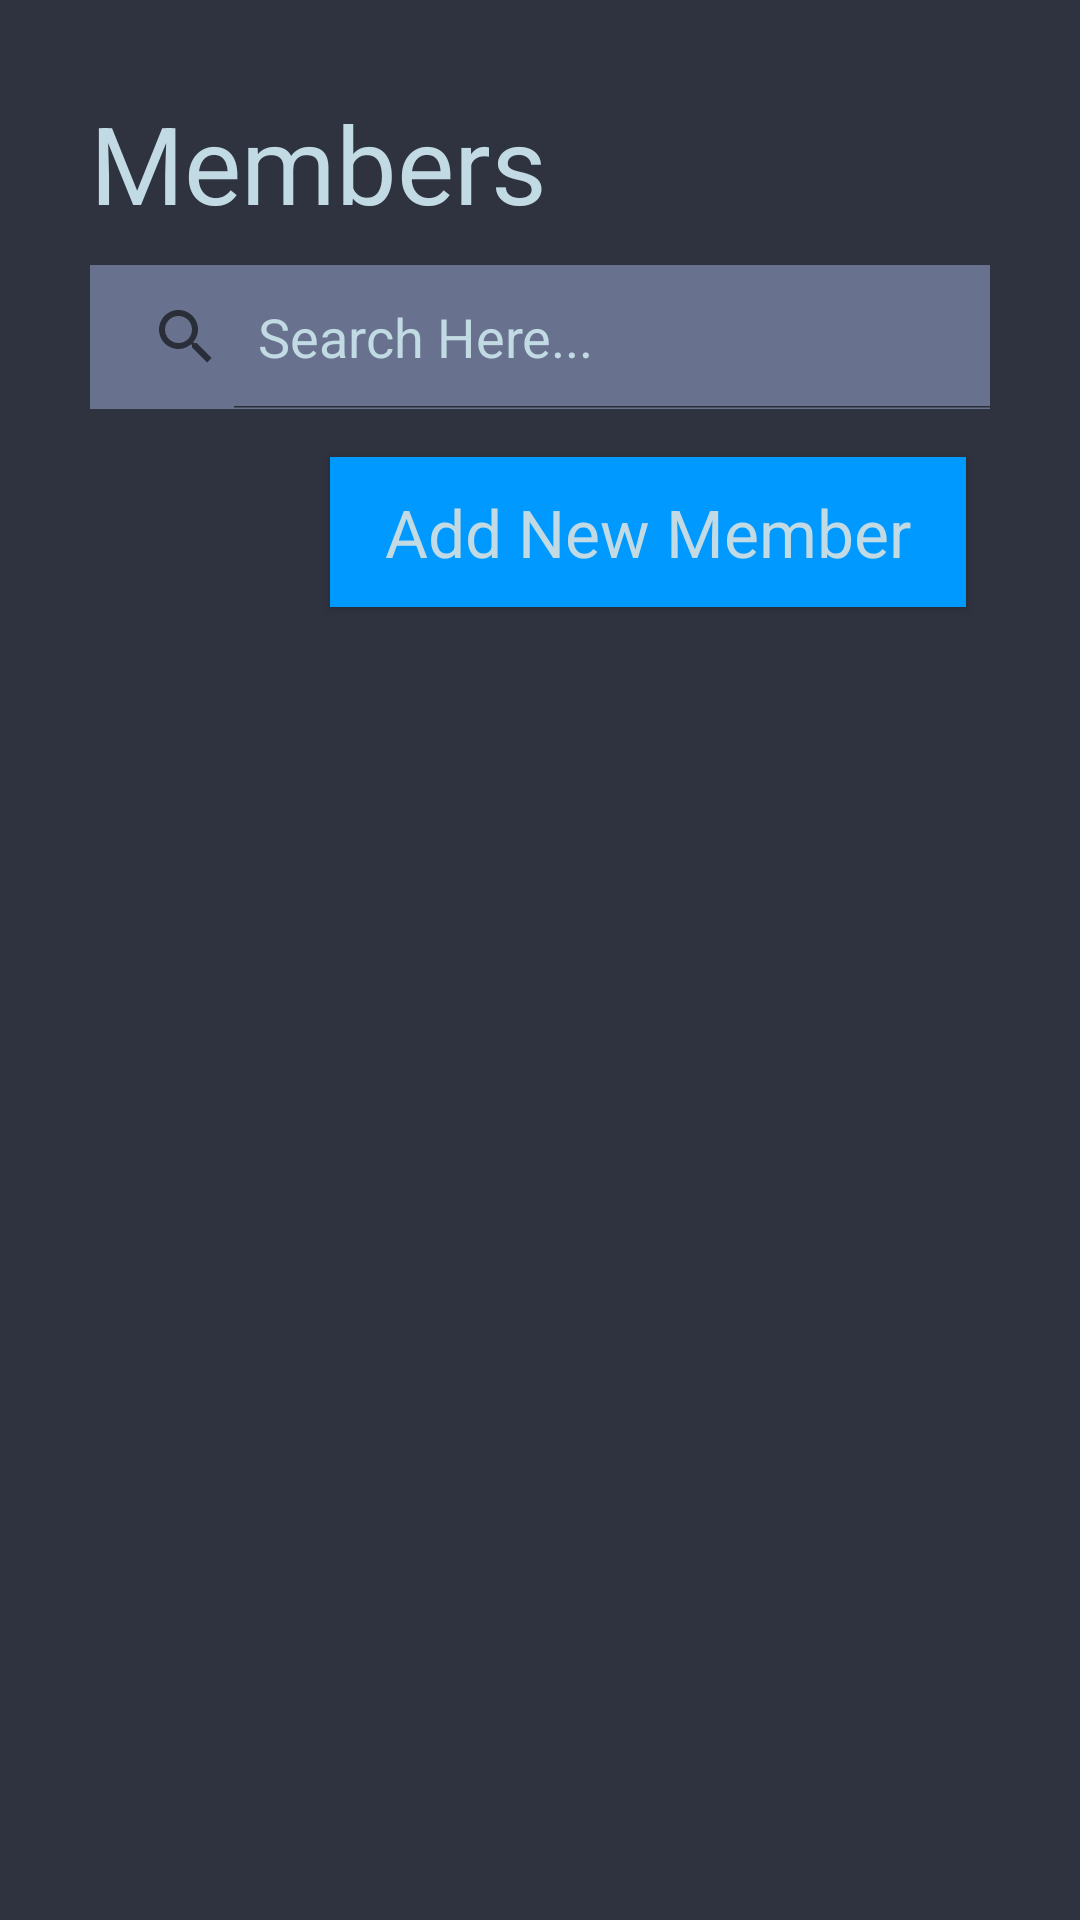

Android layout source for this screen:
<!-- AndroidManifest.xml: application theme AppTheme -->
<!-- res/layout/activity_main.xml -->
<?xml version="1.0" encoding="utf-8"?>
<LinearLayout xmlns:android="http://schemas.android.com/apk/res/android"
    xmlns:app="http://schemas.android.com/apk/res-auto"
    xmlns:tools="http://schemas.android.com/tools"

    android:layout_width="match_parent"
    android:layout_height="match_parent"
    android:background="@color/colorPrimaryDark"
    android:orientation="vertical"
    android:padding="30dp"
    tools:context=".MainActivity">

    <androidx.core.widget.NestedScrollView
        android:layout_width="match_parent"
        android:layout_height="match_parent"


        app:layout_behavior="com.google.android.material.appbar.AppBarLayout$ScrollingViewBehavior">

        <androidx.constraintlayout.widget.ConstraintLayout

            android:layout_width="match_parent"
            android:layout_height="match_parent"
            tools:context=".MainActivity">

            <LinearLayout
                android:layout_width="409dp"
                android:layout_height="729dp"
                android:orientation="vertical"
                tools:ignore="MissingConstraints"
                tools:layout_editor_absoluteX="1dp"
                tools:layout_editor_absoluteY="1dp">

                <TextView
                    android:id="@+id/main_textView"
                    android:layout_width="351dp"
                    android:layout_height="wrap_content"
                    android:background="@color/colorPrimaryDark"
                    android:text="@string/main_textView"
                    android:textColor="@color/colorText"
                    android:textSize="36sp" />

                <SearchView
                    android:id="@+id/main_searchView"
                    android:layout_width="350dp"
                    android:layout_marginTop="10dp"
                    android:layout_height="wrap_content"
                    android:background="#68728E"
                    android:iconifiedByDefault="false"
                    android:isScrollContainer="false"
                    android:queryHint="@string/main_searchView_hint"
                    android:theme="@style/SearchViewTheme"
                    android:textColor="@color/colorText"
                    />


                <Button
                    android:id="@+id/addButton"
                    android:layout_width="212dp"
                    android:layout_height="50dp"
                    android:layout_marginLeft="80dp"
                    android:layout_marginTop="16dp"
                    android:text="@string/addButton"
                    android:background="#0099FF"
                    android:textColor="@color/colorText"
                    android:textAppearance="@style/TextAppearance.AppCompat.Large" />

                <ListView
                    android:id="@+id/main_listView"
                    android:layout_width="match_parent"
                    android:layout_height="fill_parent"
                    android:layout_marginTop="20dp"
                    android:divider="@null" />

            </LinearLayout>

        </androidx.constraintlayout.widget.ConstraintLayout>

    </androidx.core.widget.NestedScrollView>


</LinearLayout>
<!-- resources referenced by this layout -->
<resources>
  <color name="colorPrimaryDark">#2F333F</color>
  <color name="colorText">#FFC1DAE4</color>
  <string name="addButton">Add New Member</string>
  
      //ADDING ACTIVITY
  <string name="main_searchView_hint">Search Here...</string>
  <string name="main_textView">Members</string>
  <style name="SearchViewTheme" parent="Widget.AppCompat.Light.SearchView">
          <item name="android:maxWidth">10000dp</item>
          <item name="android:textColorHint">@color/colorText</item>
          <item name="android:editTextColor">@color/colorText</item>
      </style>
  <style name="AppTheme" parent="Theme.AppCompat.Light.DarkActionBar">
          
          <item name="colorPrimary">@color/colorPrimary</item>
          <item name="colorPrimaryDark">@color/colorPrimaryDark</item>
          <item name="colorAccent">@color/colorAccent</item>
      </style>
  <color name="colorPrimary">#607d8b</color>
  <color name="colorAccent">#D81B60</color>
</resources>
